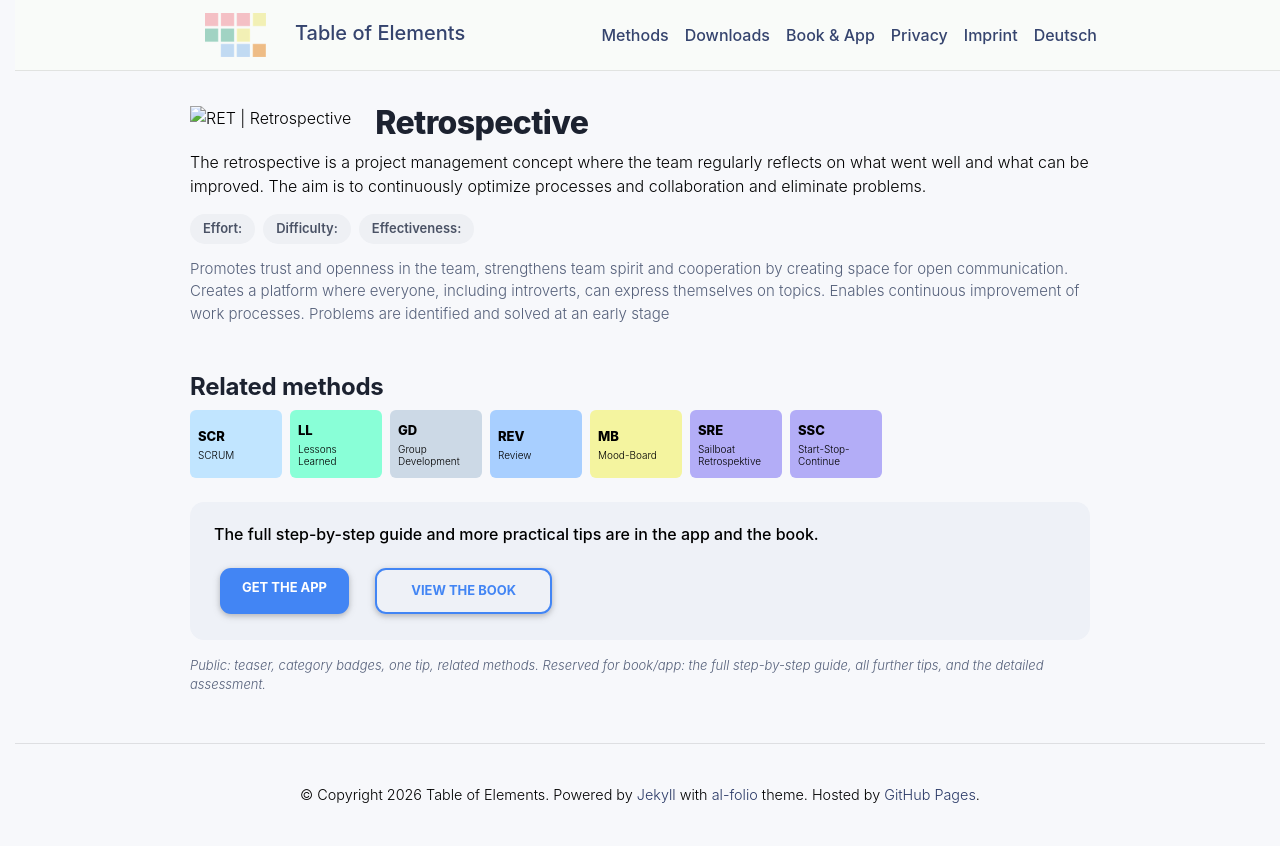

repository: table-of-elements/table-of-elements.github.io · page: en/elements/RET/index.html · generator: jekyll

---
lang: en
layout: default
permalink: /en/elements/RET/
subtitle: "Retrospective"
title: "RET | Retrospective"
description: "The retrospective is a project management concept where the team regularly reflects on what went well and what can be improved. The aim is to continuously optimize processes and collaboration and eliminate problems."
og_image: /assets/img/elements/en/RET.og.png
---

{% include figure.liquid loading="eager" path="assets/img/elements/en/RET.card.png" class="img-fluid" width="300" height="300" alt="RET | Retrospective" %}

# Retrospective

The retrospective is a project management concept where the team regularly reflects on what went well and what can be improved. The aim is to continuously optimize processes and collaboration and eliminate problems.
